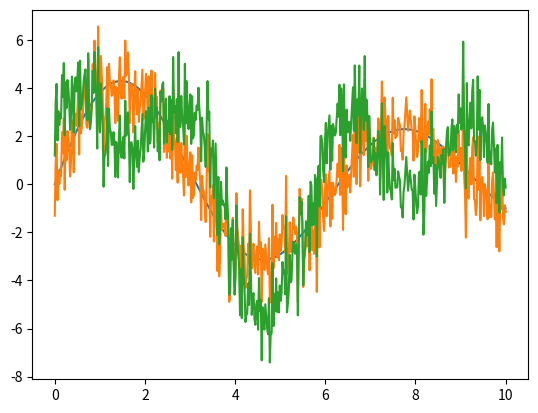

Here is the Python script that generated this plot:
import numpy as np
import matplotlib.pyplot as plt

Amp = 5
noData = 500
t0 = 0
t1 = 10
tau = -0.1

x = np.linspace(t0, t1, noData)
y = Amp*np.exp(tau*x)*np.sin(x)

noise = np.random.randn(*y.shape)
yn = y + noise

plt.plot(x, y, x, yn)
plt.show()

y1 = Amp/2*np.cos(2*x)
y1n = yn + y1

plt.plot(x, y1n)
plt.show()
